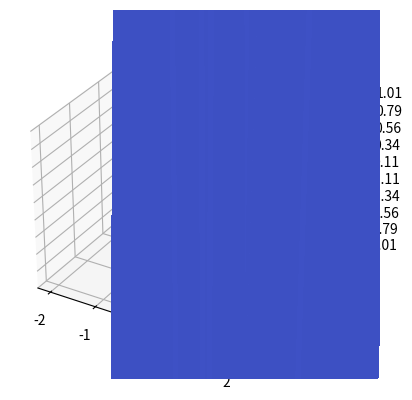

Write Python code to recreate this figure.
#!/usr/bin/env python3
# -*- coding: utf-8 -*-
"""
Created on Wed Oct 30 15:38:13 2019

[redacted]
"""

from mpl_toolkits.mplot3d import Axes3D
import matplotlib.pyplot as plt
from matplotlib import cm
from matplotlib.ticker import LinearLocator, FormatStrFormatter
import numpy as np


x_obs_ = np.array([0, 1, 2, 3, 4, 5, 6, 7, 8, 9]) 
y_obs_ = np.array([1, 3, 2, 5, 7, 8, 8, 9, 10, 12])

def S(b0,b1,xo=x_obs_,yo=y_obs_):
    x = []
    y = []
    z = []
    for i in range(len(b0)):
        xi=[]
        yi=[]
        zi=[]
        for j in range(len(b1)):
            xi.append(b0[i])
            yi.append(b1[j])
            zi.append(np.sum((yo-b0[i]-b1[j]*xo)**2))
        x.append(xi)
        y.append(yi)
        z.append(zi)
    return np.array(x),np.array(y),np.array(z)

b0=np.arange(-2,2,0.1)
b1=np.arange(-2,2,0.1)

X,Y,Z=S(b0,b1)

fig = plt.figure()
ax = fig.add_subplot(111, projection='3d')

# Grab some test data.
#X, Y, Z = axes3d.get_test_data(0.05)

# Plot a basic wireframe.
#ax.plot_wireframe(X, Y, Z, rstride=10, cstride=10)
#ax.plot_wireframe(x, y, z, rstride=10, cstride=10)
#ax.plot_surface(x, y, z)
ax.plot_surface(X, Y, Z, cmap=cm.coolwarm,linewidth=0, antialiased=False)
# Customize the z axis.
ax.set_zlim(-1.01, 1.01)
ax.zaxis.set_major_locator(LinearLocator(10))
ax.zaxis.set_major_formatter(FormatStrFormatter('%.02f'))

plt.show()
